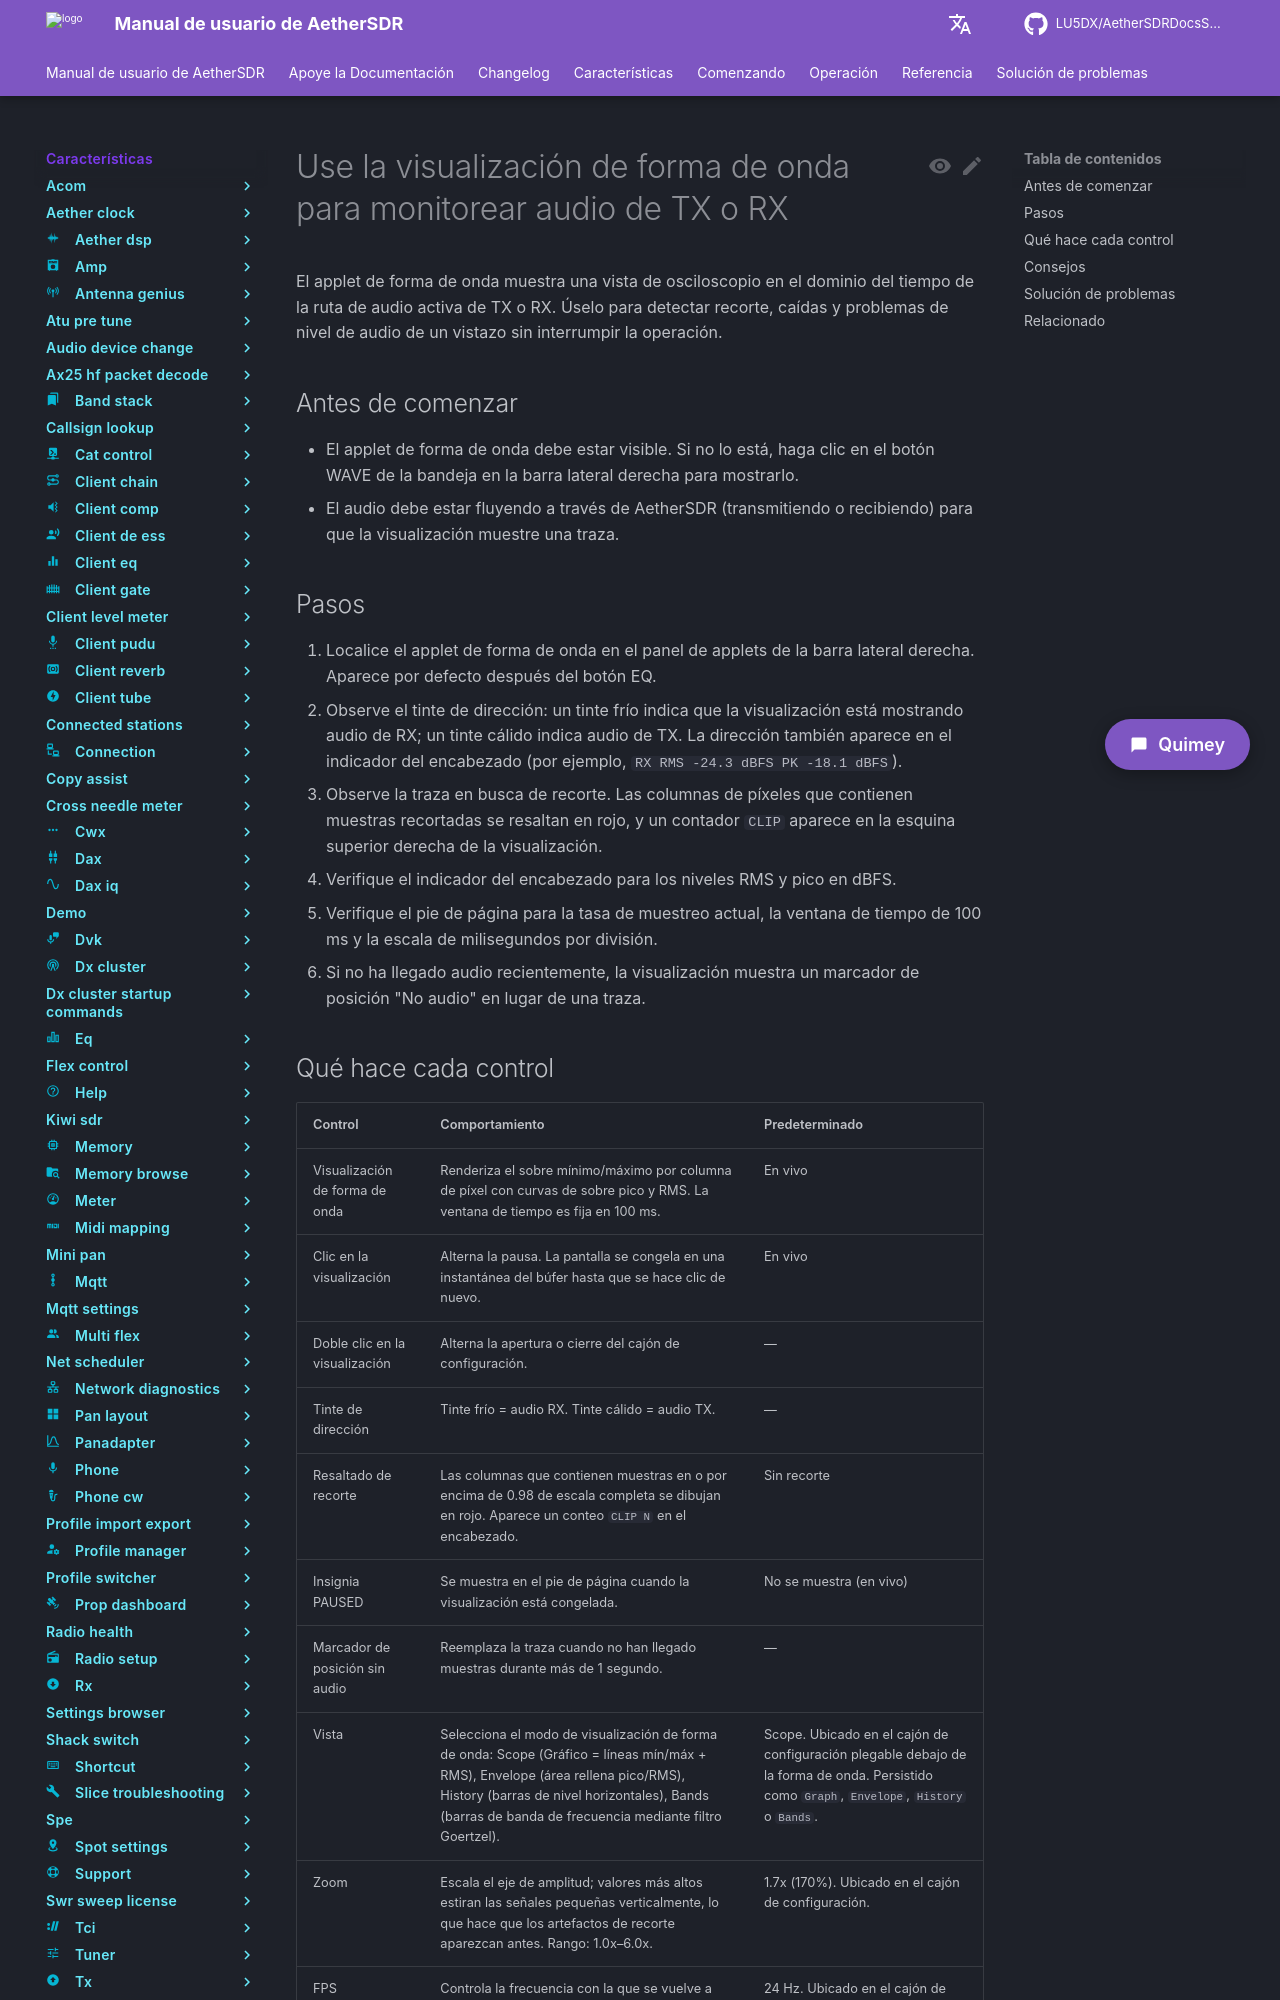

repository: LU5DX/AetherSDRDocsSpanish · page: 26.8.4/features/wave/use-the-waveform-display-to-monitor-tx-or-rx-audio/index.html · generator: mkdocs

# Use la visualización de forma de onda para monitorear audio de TX o RX

El applet de forma de onda muestra una vista de osciloscopio en el dominio del tiempo de la ruta de audio activa de TX o RX. Úselo para detectar recorte, caídas y problemas de nivel de audio de un vistazo sin interrumpir la operación.

## Antes de comenzar

- El applet de forma de onda debe estar visible. Si no lo está, haga clic en el botón WAVE de la bandeja en la barra lateral derecha para mostrarlo.
- El audio debe estar fluyendo a través de AetherSDR (transmitiendo o recibiendo) para que la visualización muestre una traza.

## Pasos

1. Localice el applet de forma de onda en el panel de applets de la barra lateral derecha. Aparece por defecto después del botón EQ.
2. Observe el tinte de dirección: un tinte frío indica que la visualización está mostrando audio de RX; un tinte cálido indica audio de TX. La dirección también aparece en el indicador del encabezado (por ejemplo, `RX  RMS -24.3 dBFS  PK -18.1 dBFS`).
3. Observe la traza en busca de recorte. Las columnas de píxeles que contienen muestras recortadas se resaltan en rojo, y un contador `CLIP` aparece en la esquina superior derecha de la visualización.
4. Verifique el indicador del encabezado para los niveles RMS y pico en dBFS.
5. Verifique el pie de página para la tasa de muestreo actual, la ventana de tiempo de 100 ms y la escala de milisegundos por división.
6. Si no ha llegado audio recientemente, la visualización muestra un marcador de posición "No audio" en lugar de una traza.
